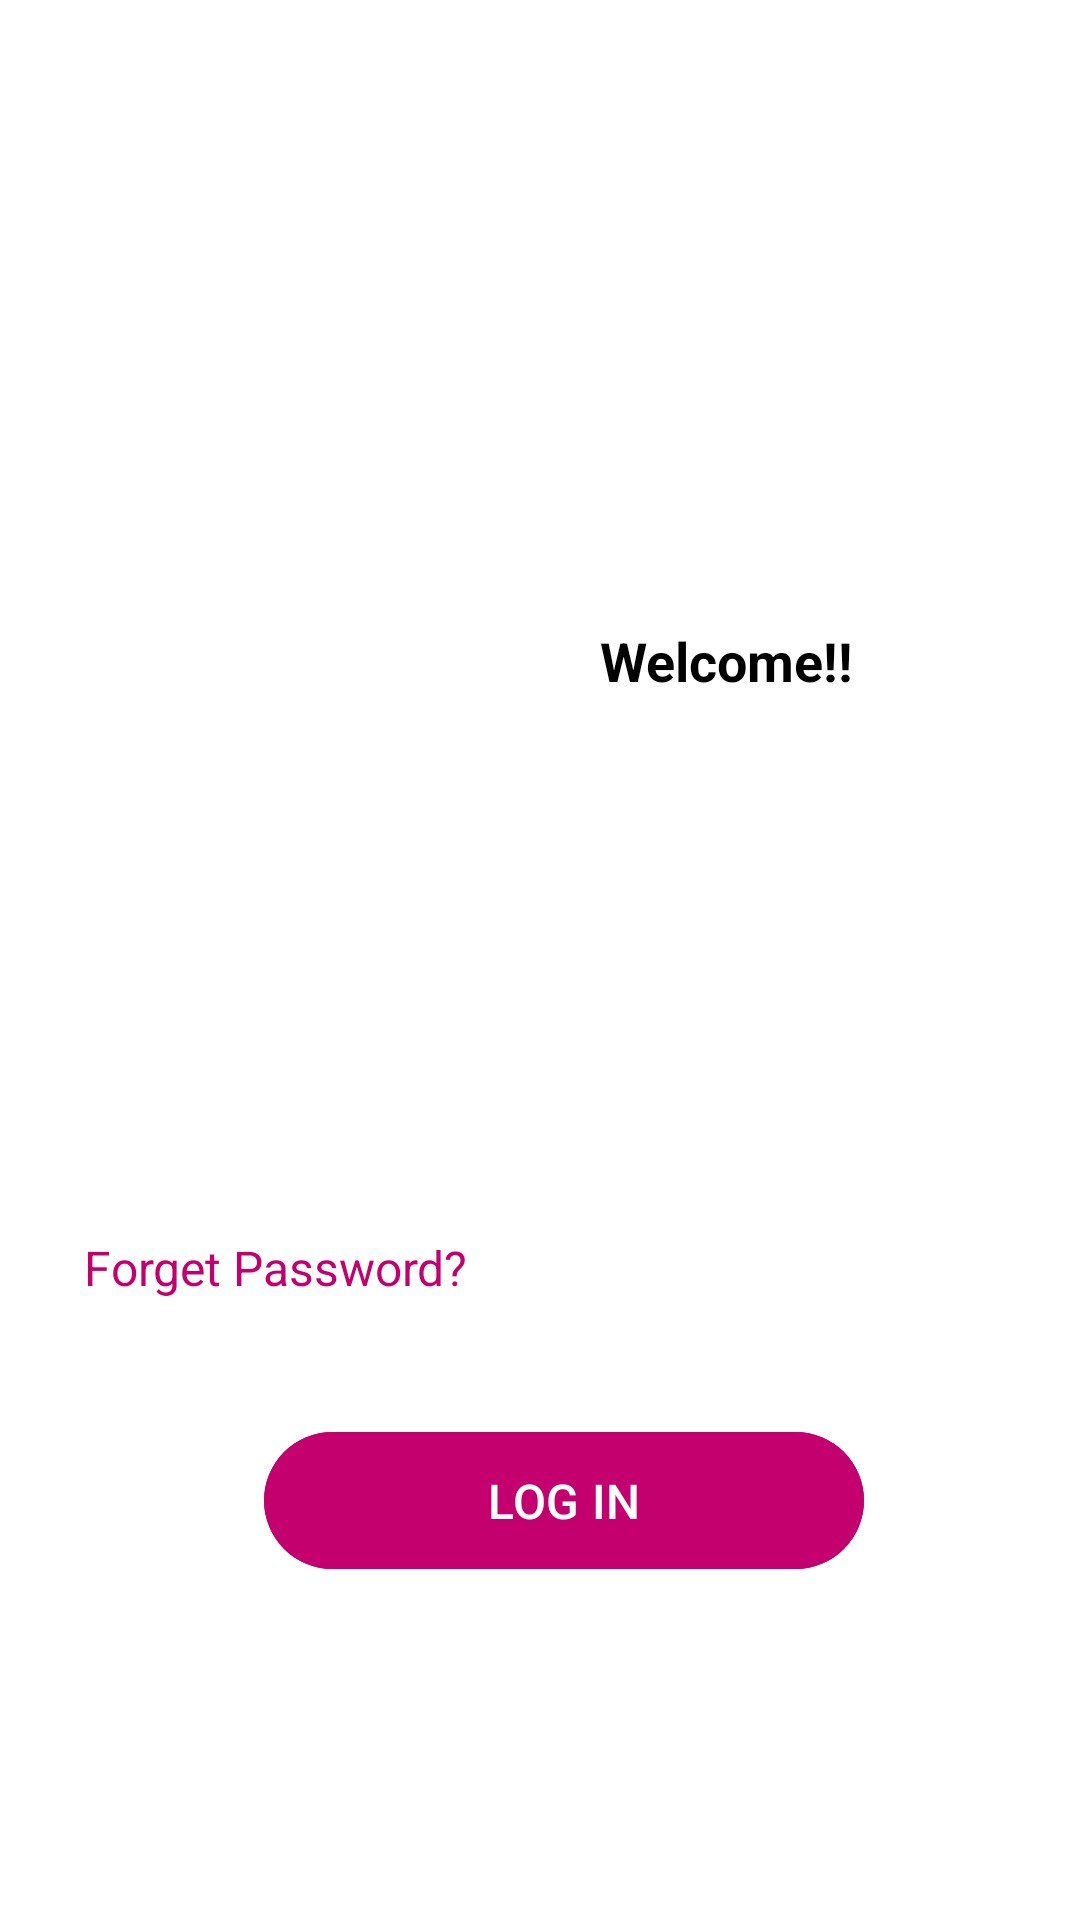

Produce the Android XML layout that renders to this screen, including the resource entries it uses.
<!-- AndroidManifest.xml: application theme Theme.Pinkoo -->
<!-- res/layout/activity_login.xml -->
<?xml version="1.0" encoding="utf-8"?>
<androidx.constraintlayout.widget.ConstraintLayout xmlns:android="http://schemas.android.com/apk/res/android"
    xmlns:app="http://schemas.android.com/apk/res-auto"
    xmlns:tools="http://schemas.android.com/tools"
    android:id="@+id/main"
android:background="@color/white"
    android:layout_width="match_parent"
    android:layout_height="match_parent"
    tools:context=".ui.login.LoginActivity">

    <ImageView
        android:id="@+id/imageView"
        android:layout_width="wrap_content"
        android:layout_height="124dp"
        android:layout_marginStart="16dp"
        android:layout_marginTop="64dp"
        android:layout_marginEnd="16dp"
        android:src="@drawable/ic_pinkoo_text"
        app:layout_constraintEnd_toEndOf="parent"
        app:layout_constraintStart_toStartOf="parent"
        app:layout_constraintTop_toTopOf="parent" />

    <com.google.android.material.textview.MaterialTextView
        android:id="@+id/materialTextView"
        android:layout_width="wrap_content"
        android:layout_height="wrap_content"
        android:layout_marginStart="16dp"
        android:layout_marginTop="16dp"
        android:padding="4dp"
        android:text="@string/welcome"
        android:textColor="@color/black"
        android:textSize="18sp"
        android:textStyle="bold"
        app:layout_constraintStart_toStartOf="@+id/imageView"
        app:layout_constraintTop_toBottomOf="@+id/imageView" />

    <com.google.android.material.textfield.TextInputLayout
        android:id="@+id/tIL_crn"
        style="@style/Widget.Material3.TextInputLayout.FilledBox"
        android:layout_width="0dp"
        android:layout_height="wrap_content"
        android:layout_marginStart="8dp"
        android:layout_marginTop="24dp"
        android:layout_marginEnd="8dp"
        android:gravity="center"
        app:layout_constraintEnd_toEndOf="@+id/imageView"
        app:layout_constraintStart_toStartOf="@+id/materialTextView"
        app:layout_constraintTop_toBottomOf="@+id/materialTextView">

        <com.google.android.material.textfield.TextInputEditText
            android:id="@+id/et_crn"
            android:layout_width="match_parent"
            android:layout_height="wrap_content"
            android:backgroundTint="@color/white"
            android:hint="@string/crn"
            android:inputType="textEmailAddress"
            android:textColor="@color/black"
            android:textSize="16sp"
            app:layout_constraintEnd_toEndOf="@+id/imageView"
            app:layout_constraintHorizontal_bias="0.0"
            app:layout_constraintStart_toStartOf="@+id/materialTextView"
            app:layout_constraintTop_toBottomOf="@+id/materialTextView" />

    </com.google.android.material.textfield.TextInputLayout>

    <com.google.android.material.textfield.TextInputLayout
        android:id="@+id/tILPassword"
        style="@style/Widget.Material3.TextInputLayout.FilledBox"
        android:layout_width="0dp"
        android:layout_height="wrap_content"
        android:hint="@string/password"
        app:layout_constraintEnd_toEndOf="@+id/tIL_crn"
        app:layout_constraintStart_toStartOf="@+id/tIL_crn"
        app:layout_constraintTop_toBottomOf="@+id/tIL_crn"
        app:passwordToggleEnabled="true">

        <com.google.android.material.textfield.TextInputEditText
            android:id="@+id/et_password"
            android:layout_width="match_parent"
            android:layout_height="wrap_content"
            android:layout_marginTop="24dp"
            android:backgroundTint="@color/white"
            android:inputType="textPassword"
            android:textColor="@color/black"
            android:textSize="16sp"
            app:layout_constraintEnd_toEndOf="@+id/et_crn"
            app:layout_constraintStart_toStartOf="@+id/et_crn"
            app:layout_constraintTop_toBottomOf="@+id/et_crn" />
    </com.google.android.material.textfield.TextInputLayout>

    <com.google.android.material.textview.MaterialTextView
        android:id="@+id/tv_forget_password"
        android:layout_width="wrap_content"
        android:layout_height="wrap_content"
        android:layout_marginTop="8dp"
        android:layout_marginEnd="8dp"
        android:padding="8dp"
        android:text="@string/forget_password"
        android:textColor="@color/pink"
        android:textSize="16sp"
        app:layout_constraintEnd_toEndOf="@+id/tILPassword"
        app:layout_constraintTop_toBottomOf="@+id/tILPassword" />

    <com.google.android.material.button.MaterialButton
        android:id="@+id/bt_login"
        android:layout_width="200dp"
        android:layout_height="wrap_content"
        android:layout_marginStart="16dp"
        android:layout_marginTop="32dp"
        android:layout_marginEnd="16dp"
        android:backgroundTint="@color/pink"
        android:padding="12dp"
        android:text="@string/log_in"
        android:textColor="@color/white"
        android:textSize="16sp"
        app:layout_constraintEnd_toEndOf="@+id/tILPassword"
        app:layout_constraintStart_toStartOf="@+id/tILPassword"
        app:layout_constraintTop_toBottomOf="@+id/tv_forget_password" />
</androidx.constraintlayout.widget.ConstraintLayout>
<!-- resources referenced by this layout -->
<resources>
  <color name="black">#FF000000</color>
  <color name="pink">#C3006D</color>
  <color name="white">#FFFFFFFF</color>
  <string name="crn">CRN</string>
  <string name="forget_password">Forget Password?</string>
  <string name="log_in">LOG IN</string>
  <string name="password">Password</string>
  <string name="welcome">Welcome!!</string>
  <style name="Theme.Pinkoo" parent="Base.Theme.Pinkoo" />
  <style name="Base.Theme.Pinkoo" parent="Theme.Material3.DayNight.NoActionBar">
          
          
      </style>
</resources>
